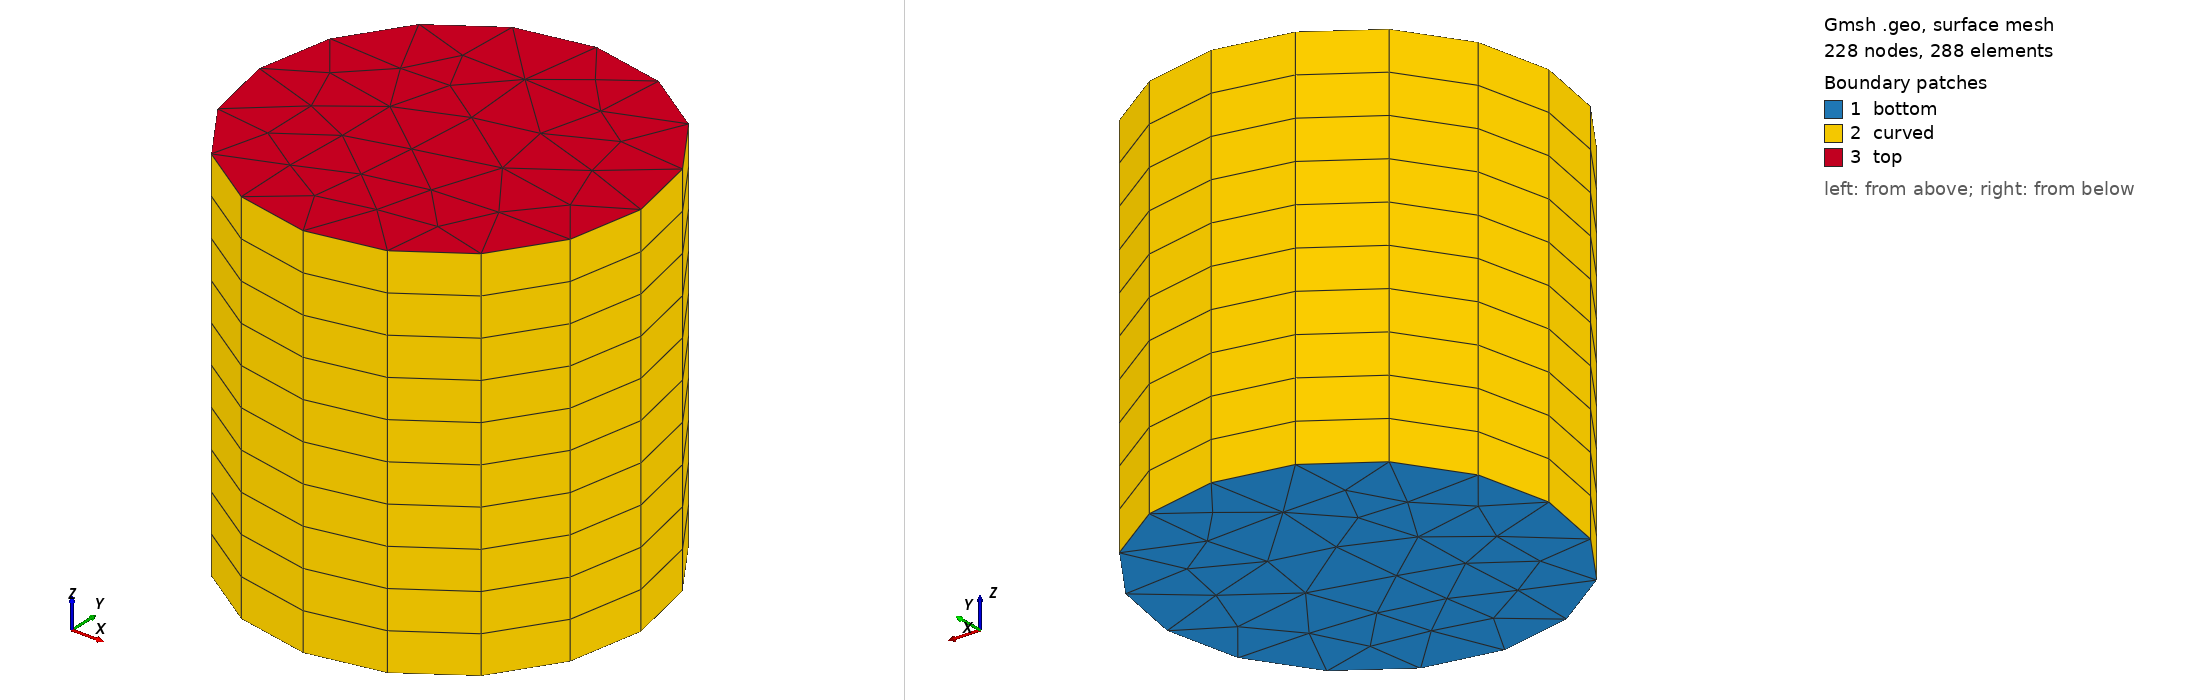

Gmsh geometry script, surface-meshed: 228 nodes, 288 surface elements. Boundary patches (legend numbers): 1 bottom, 2 curved, 3 top. Left view from above one corner, right view from below the opposite corner. Legend entries are the model's physical surfaces. The drawing asked Gmsh for element sizes between 1% and 20% of the model's largest extent; the script's own settings can give other sizes.

=== cylfuelcell3d.geo (drawn) ===
// Gmsh project created on Mon Oct 30 10:22:05 2023
//+
Point(1) = {0, 0, 0, 1.0};
//+
Point(2) = {1, 0, 0, 1.0};
//+
Point(3) = {-1, 0, 0, 1.0};
//+
Point(4) = {0, 1, 0, 1.0};
//+
Point(5) = {0, -1, 0, 1.0};
//+
Circle(1) = {4, 1, 2};
//+
Circle(2) = {2, 1, 5};
//+
Circle(3) = {5, 1, 3};
//+
Circle(4) = {3, 1, 4};
//+
Curve Loop(1) = {4, 1, 2, 3};
//+
Plane Surface(1) = {1};
//+
Extrude {0, 0, 2} {
  Curve{4}; Curve{1}; Curve{2}; Curve{3}; Point{4}; Point{2}; Surface{1}; Point{5}; Point{3}; Layers {10}; Recombine;
}
//+
Physical Surface("top", 43) = {42};
//+
Physical Surface("bottom", 44) = {1};
//+
Physical Surface("curved", 45) = {12, 8, 16, 20};
//+
Physical Volume("fuel", 46) = {1};
